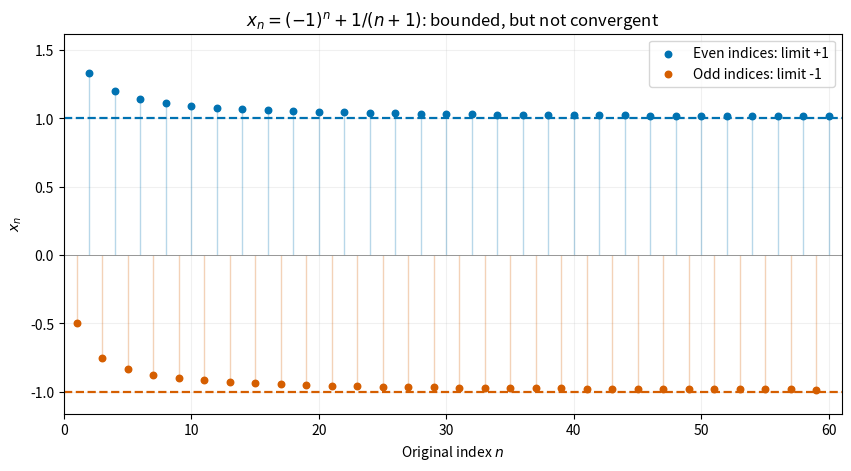

Source code (Python): (Note: this script raises an exception after producing the figure.)
"""Display a bounded sequence with two distinct subsequential limits.

The terms are exact stipulated formulas, not experimental observations.
Run in the output directory; package versions are in pyproject.toml.
"""

from fractions import Fraction
from pathlib import Path

import matplotlib.pyplot as plt
import numpy as np


def verify():
    for n in range(1, 1001):
        x = Fraction((-1) ** n) + Fraction(1, n + 1)
        assert -1 < x < 2
        assert abs(x - (-1) ** n) == Fraction(1, n + 1)


def main():
    verify()
    n = np.arange(1, 61)
    x = (-1.0) ** n + 1 / (n + 1)
    fig, ax = plt.subplots(figsize=(8.4, 4.6), dpi=125, layout="constrained")
    fig.set_facecolor("white")
    for even, color, label in ((True, "#0072b2", "Even indices: limit +1"),
                                (False, "#d55e00", "Odd indices: limit -1")):
        choose = (n % 2 == 0) == even
        ax.vlines(n[choose], 0, x[choose], color=color, alpha=0.28, linewidth=1)
        ax.scatter(n[choose], x[choose], s=22, color=color, label=label, zorder=4)
    ax.axhline(1, color="#0072b2", linestyle="--", linewidth=1.6)
    ax.axhline(-1, color="#d55e00", linestyle="--", linewidth=1.6)
    ax.axhline(0, color="#888888", linewidth=0.6)
    ax.set(xlim=(0, 61), ylim=(-1.16, 1.62), xlabel=r"Original index $n$", ylabel=r"$x_n$",
           title=r"$x_n=(-1)^n+1/(n+1)$: bounded, but not convergent")
    ax.legend(loc="upper right", fontsize=10)
    ax.grid(alpha=0.18)
    fig.savefig(Path(__file__).with_suffix(".png").name, facecolor="white", transparent=False)
    plt.close(fig)


if __name__ == "__main__":
    main()
